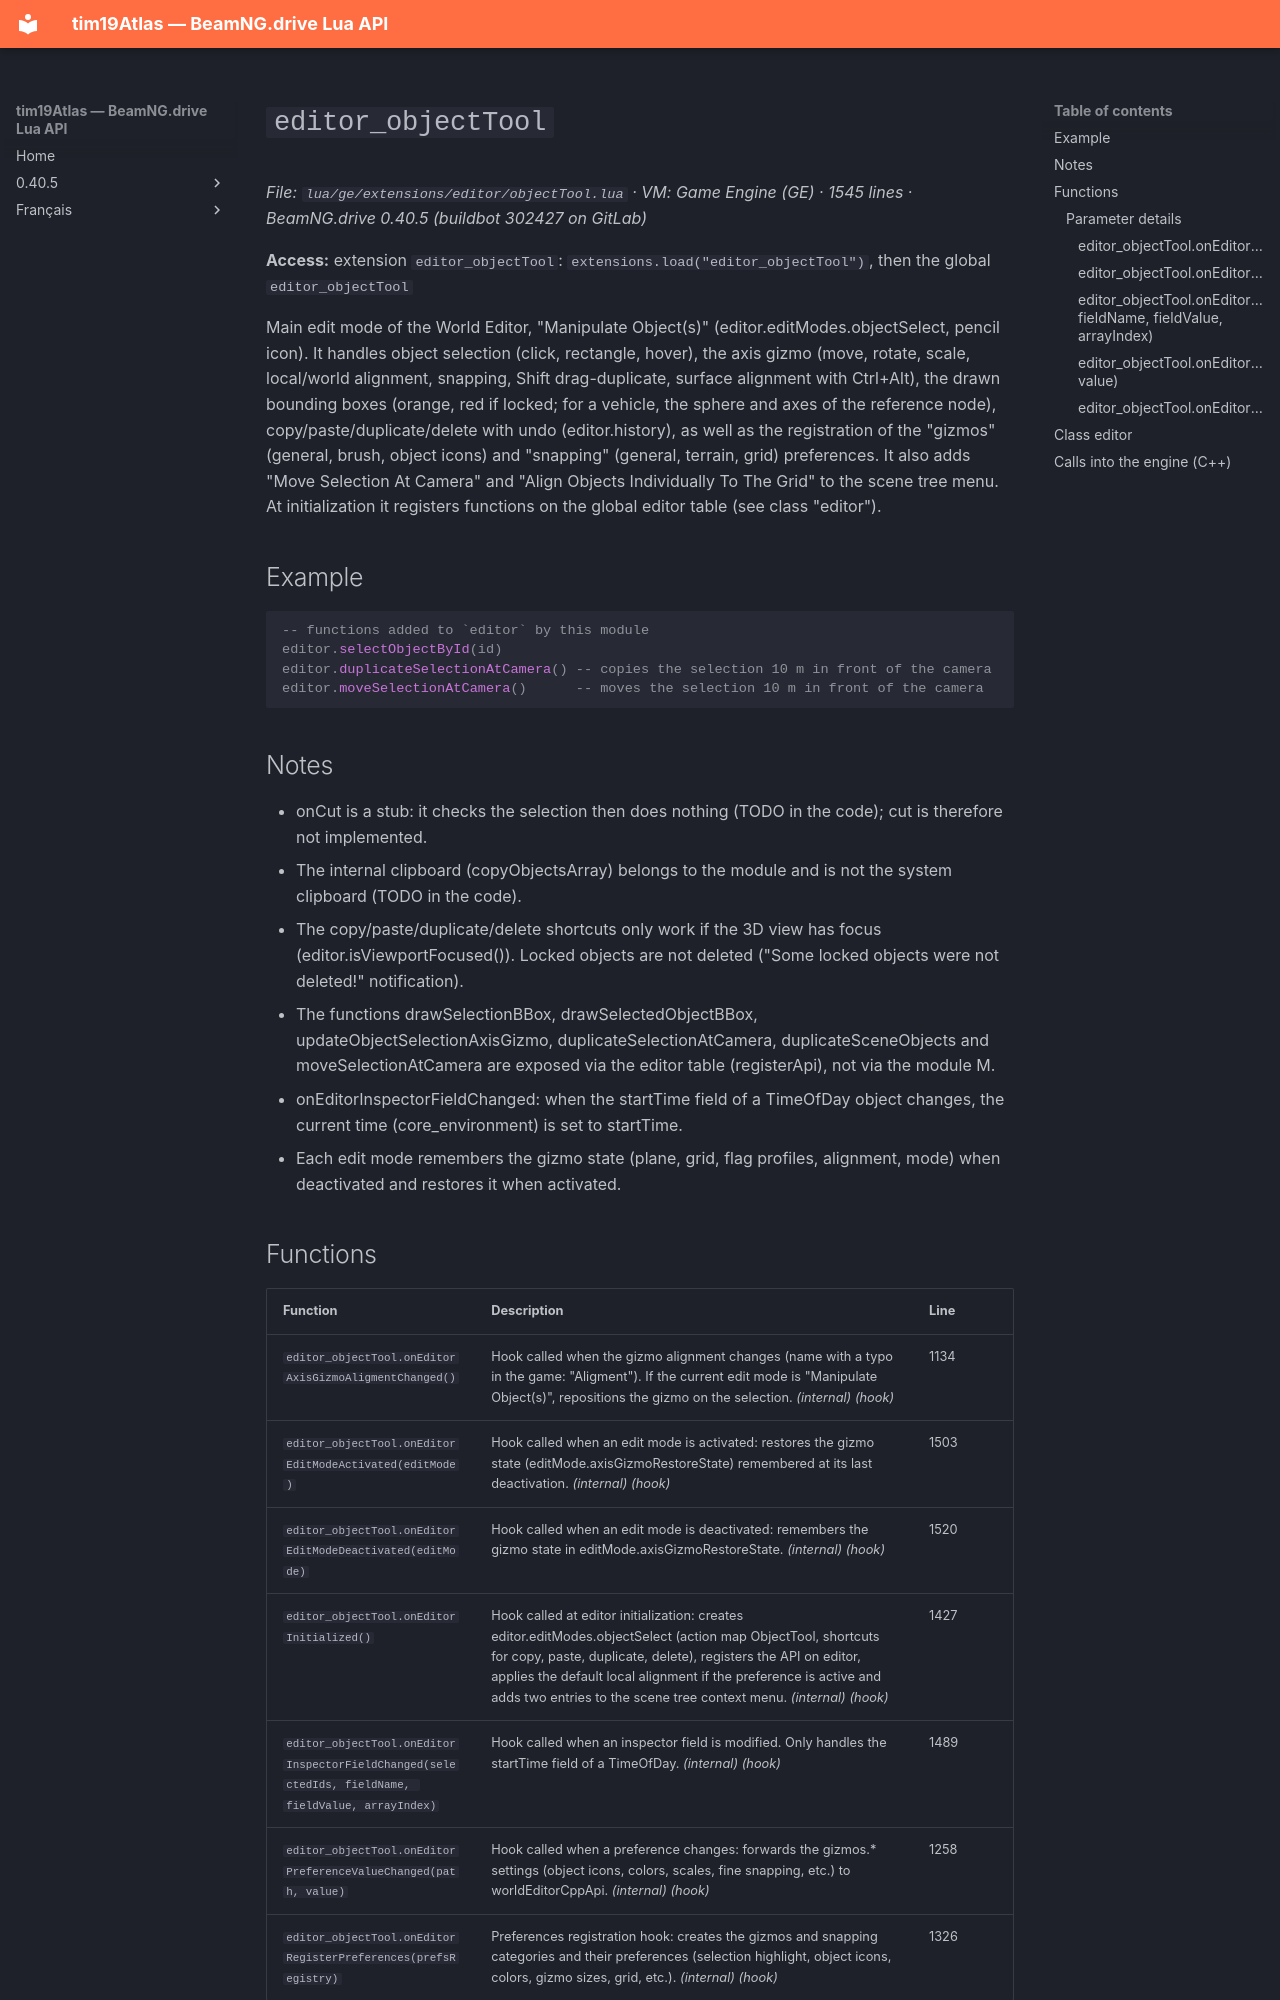

repository: Tim0219800/beamng-lua-atlas · page: 0.40.5/ge/extensions/editor/objectTool.html · generator: mkdocs

# `editor_objectTool`

*File: `lua/ge/extensions/editor/objectTool.lua` · VM: Game Engine (GE) · 1545 lines · BeamNG.drive 0.40.5 (buildbot 302427 on GitLab)*

**Access:** extension `editor_objectTool`: `extensions.load("editor_objectTool")`, then the global `editor_objectTool`

Main edit mode of the World Editor, "Manipulate Object(s)" (editor.editModes.objectSelect, pencil icon). It handles object selection (click, rectangle, hover), the axis gizmo (move, rotate, scale, local/world alignment, snapping, Shift drag-duplicate, surface alignment with Ctrl+Alt), the drawn bounding boxes (orange, red if locked; for a vehicle, the sphere and axes of the reference node), copy/paste/duplicate/delete with undo (editor.history), as well as the registration of the "gizmos" (general, brush, object icons) and "snapping" (general, terrain, grid) preferences. It also adds "Move Selection At Camera" and "Align Objects Individually To The Grid" to the scene tree menu. At initialization it registers functions on the global editor table (see class "editor").

## Example

```lua
-- functions added to `editor` by this module
editor.selectObjectById(id)
editor.duplicateSelectionAtCamera() -- copies the selection 10 m in front of the camera
editor.moveSelectionAtCamera()      -- moves the selection 10 m in front of the camera
```

## Notes

- onCut is a stub: it checks the selection then does nothing (TODO in the code); cut is therefore not implemented.
- The internal clipboard (copyObjectsArray) belongs to the module and is not the system clipboard (TODO in the code).
- The copy/paste/duplicate/delete shortcuts only work if the 3D view has focus (editor.isViewportFocused()). Locked objects are not deleted ("Some locked objects were not deleted!" notification).
- The functions drawSelectionBBox, drawSelectedObjectBBox, updateObjectSelectionAxisGizmo, duplicateSelectionAtCamera, duplicateSceneObjects and moveSelectionAtCamera are exposed via the editor table (registerApi), not via the module M.
- onEditorInspectorFieldChanged: when the startTime field of a TimeOfDay object changes, the current time (core_environment) is set to startTime.
- Each edit mode remembers the gizmo state (plane, grid, flag profiles, alignment, mode) when deactivated and restores it when activated.
